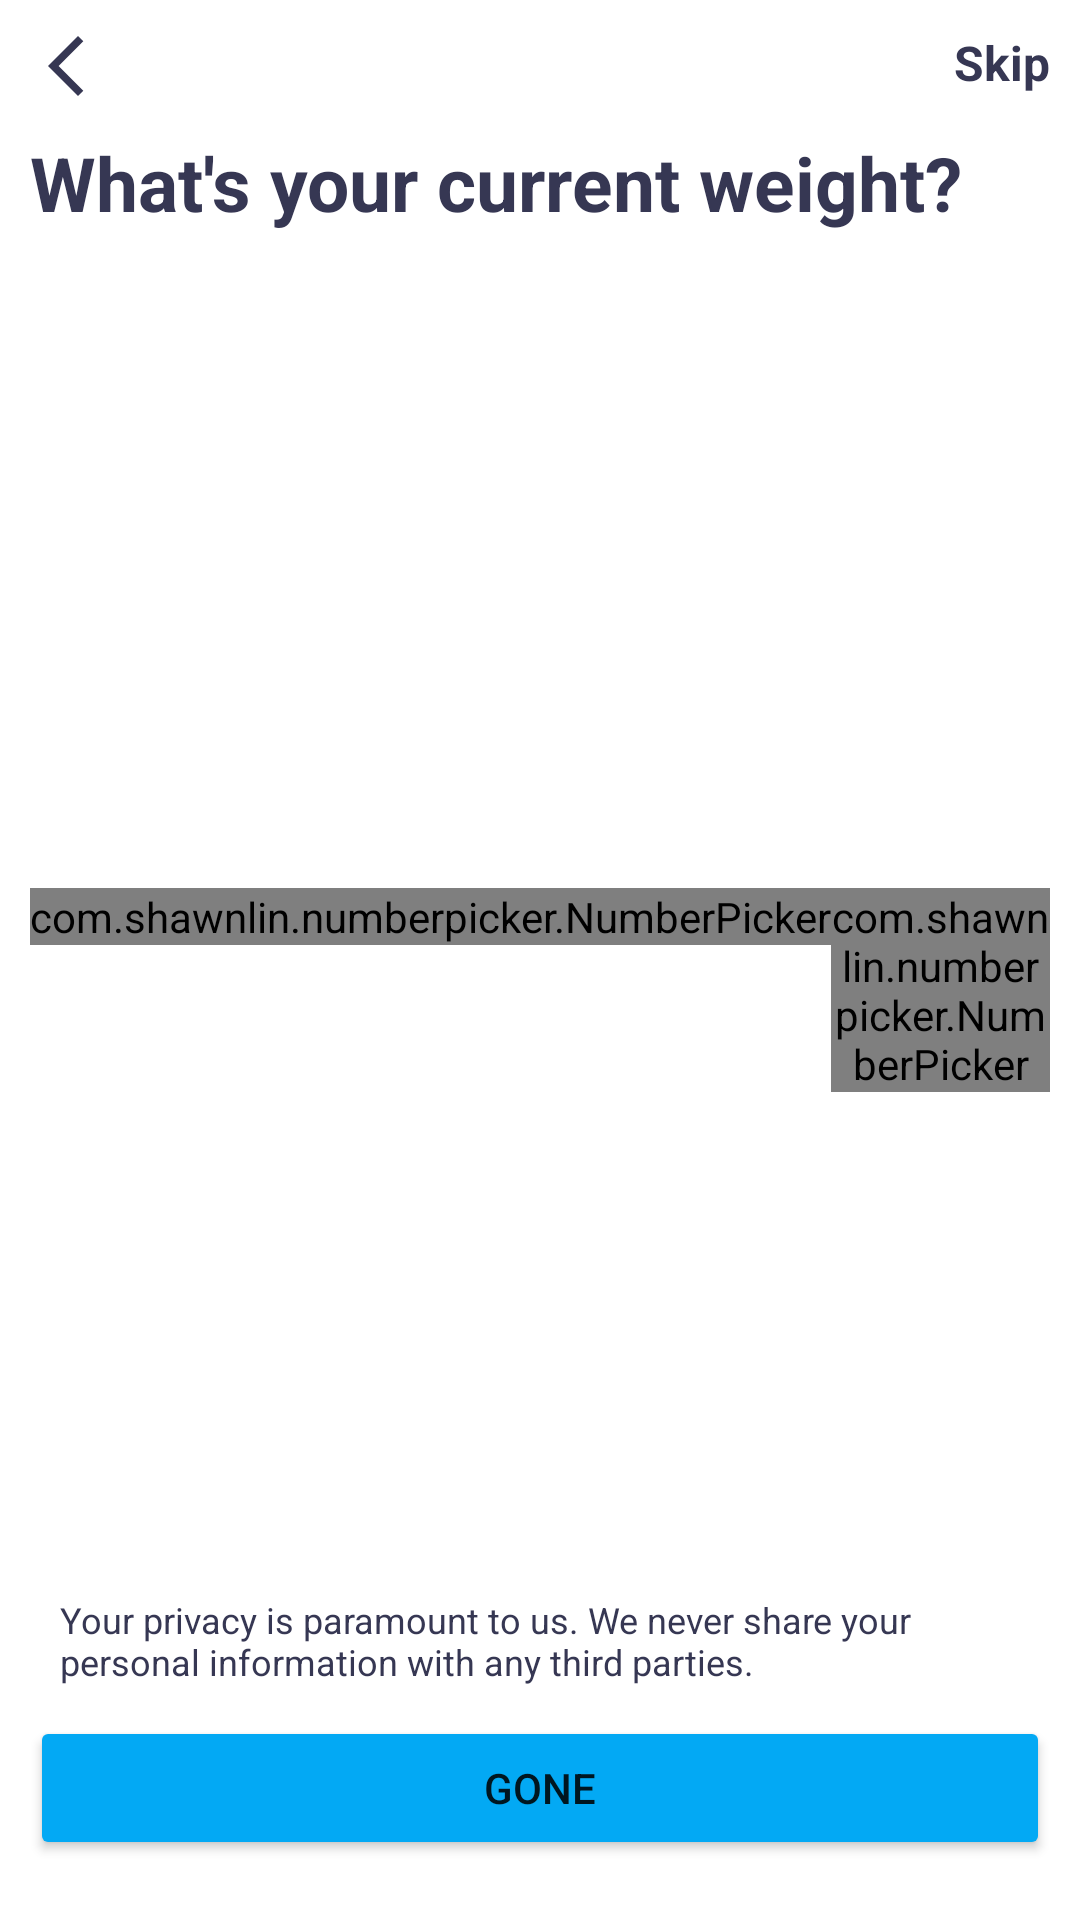

Layout XML and referenced resources for this Android screen:
<!-- AndroidManifest.xml: application theme Theme.StepCount -->
<!-- res/layout/fragment_weights.xml -->
<?xml version="1.0" encoding="utf-8"?>
<RelativeLayout xmlns:android="http://schemas.android.com/apk/res/android"
    xmlns:app="http://schemas.android.com/apk/res-auto"
    xmlns:tools="http://schemas.android.com/tools"
    android:layout_width="match_parent"
    android:layout_height="match_parent"
    android:orientation="vertical"
    android:padding="@dimen/_10dp"
    tools:context=".ui.profile.update_profile.recommend.GendersFragment">

    <LinearLayout
        android:layout_width="match_parent"
        android:layout_height="wrap_content"
        android:orientation="vertical"
        tools:ignore="UselessParent">

        <LinearLayout
            android:layout_width="match_parent"
            android:layout_height="wrap_content"
            android:orientation="horizontal">

            <ImageView
                android:id="@+id/btn_back"
                android:layout_width="wrap_content"
                android:layout_height="wrap_content"
                android:src="@drawable/baseline_arrow_back_ios_new_24" />

            <TextView
                android:id="@+id/tv_skip"
                style="@style/TEXT_TITLE"
                android:layout_width="match_parent"
                android:layout_height="wrap_content"
                android:gravity="end"
                android:text="@string/skip" />
        </LinearLayout>


        <TextView
            style="@style/TEXT_HEADER"
            android:layout_width="wrap_content"
            android:layout_height="wrap_content"
            android:layout_marginTop="@dimen/_10dp"
            android:text="@string/what_s_your_current_weight" />

    </LinearLayout>

    <LinearLayout
        android:layout_width="wrap_content"
        android:layout_height="wrap_content"
        android:layout_centerHorizontal="true"
        android:layout_centerVertical="true"
        android:orientation="horizontal">

        <com.shawnlin.numberpicker.NumberPicker
            android:id="@+id/number_picker_weight_kg"
            android:layout_width="wrap_content"
            android:layout_height="wrap_content"
            android:layout_marginTop="20dp"
            app:np_accessibilityDescriptionEnabled="true"
            app:np_dividerColor="@color/bg_blue"
            app:np_dividerDistance="35dp"
            app:np_itemSpacing="@dimen/_10dp"
            app:np_max="300"
            app:np_min="15"
            app:np_selectedTextColor="@color/color_progress"
            app:np_selectedTextSize="@dimen/text_size"
            app:np_textColor="@color/color_text_number_picker"
            app:np_textSize="@dimen/text_size"
            app:np_wheelItemCount="6"
            app:np_wrapSelectorWheel="true" />

        <com.shawnlin.numberpicker.NumberPicker
            android:id="@+id/number_picker_weight_g"
            android:layout_width="wrap_content"
            android:layout_height="wrap_content"
            android:layout_marginTop="20dp"
            app:np_accessibilityDescriptionEnabled="true"
            app:np_dividerColor="@color/bg_blue"
            app:np_dividerDistance="35dp"
            app:np_itemSpacing="@dimen/_10dp"
            app:np_max="9"
            app:np_min="0"
            app:np_selectedTextColor="@color/color_progress"
            app:np_selectedTextSize="@dimen/text_size"
            app:np_textColor="@color/color_text_number_picker"
            app:np_textSize="@dimen/text_size"
            app:np_wheelItemCount="6"
            app:np_wrapSelectorWheel="true" />
    </LinearLayout>

    <TextView
        android:layout_marginBottom="@dimen/_10dp"
        style="@style/TEXT_COVER"
        android:layout_width="wrap_content"
        android:layout_height="wrap_content"
        android:layout_above="@+id/btn_gone"
        android:layout_marginHorizontal="@dimen/_10dp"
        android:text="@string/text_des" />

    <Button
        android:id="@+id/btn_gone"
        android:layout_width="match_parent"
        android:layout_height="wrap_content"
        android:layout_alignParentBottom="true"
        android:layout_marginBottom="@dimen/_10dp"
        android:backgroundTint="@color/bg_blue"
        android:text="@string/gone" />

</RelativeLayout>
<!-- resources referenced by this layout -->
<resources>
  <color name="bg_blue">#03A9F4</color>
  <color name="color_progress">#0288D1</color>
  <color name="color_text_number_picker">#363753</color>
  <dimen name="_10dp">10dp</dimen>
  <dimen name="text_size">16sp</dimen>
  <!-- drawable baseline_arrow_back_ios_new_24 (drawable) -->
  <vector android:height="24dp" android:tint="@color/color_img_back"
      android:viewportHeight="24" android:viewportWidth="24"
      android:width="24dp" xmlns:android="http://schemas.android.com/apk/res/android">
      <path android:fillColor="@android:color/white" android:pathData="M17.77,3.77l-1.77,-1.77l-10,10l10,10l1.77,-1.77l-8.23,-8.23z"/>
  </vector>
  <string name="gone">Gone</string>
  <string name="skip">Skip</string>
  <string name="text_des">Your privacy is paramount to us. We never share your personal information with any third parties.</string>
  <string name="what_s_your_current_weight">What\'s your current weight?</string>
  <style name="TEXT_COVER">
          <item name="android:textColor">#363753</item>
          <item name="android:textSize">@dimen/text_size_12sp</item>
      </style>
  <style name="TEXT_HEADER">
          <item name="android:textColor">@color/color_text_title</item>
          <item name="android:textSize">@dimen/text_size_title</item>
          <item name="android:textStyle">bold</item>
      </style>
  <style name="TEXT_TITLE">
          <item name="android:textStyle">bold</item>
          <item name="android:textColor">#363753</item>
          <item name="android:textSize">@dimen/text_size</item>
      </style>
  <style name="Theme.StepCount" parent="Theme.MaterialComponents.DayNight.NoActionBar">
          
          <item name="colorPrimary">@color/purple_500</item>
          <item name="colorPrimaryVariant">@color/bg_gray</item>
          <item name="colorOnPrimary">@color/white</item>
          
          <item name="colorSecondary">@color/teal_200</item>
          <item name="colorSecondaryVariant">@color/teal_700</item>
          <item name="colorOnSecondary">@color/black</item>
          
          <item name="android:statusBarColor">?attr/colorPrimaryVariant</item>
          <item name="android:windowLightStatusBar">true</item>
          
      </style>
  <color name="color_img_back">#363753</color>
  <dimen name="text_size_12sp">12sp</dimen>
  <color name="color_text_title">#363753</color>
  <dimen name="text_size_title">25sp</dimen>
  <color name="purple_500">#FF6200EE</color>
  <color name="bg_gray">#DFE3EE</color>
  <color name="white">#FFFFFFFF</color>
  <color name="teal_200">#FF03DAC5</color>
  <color name="teal_700">#FF018786</color>
  <color name="black">#FF000000</color>
</resources>
